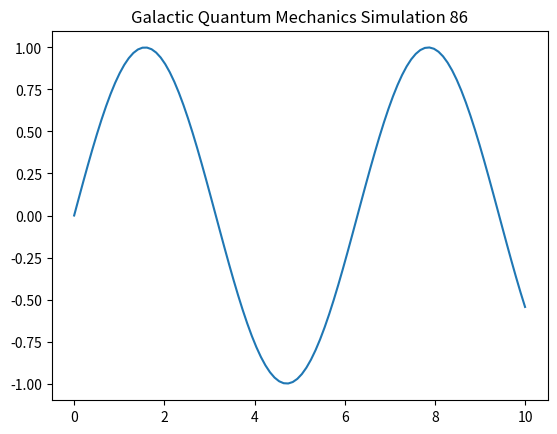

This figure's Python source:
import numpy as np
import matplotlib.pyplot as plt

def run_simulation():
    t = np.linspace(0, 10, 100)
    y = np.sin(t)
    plt.plot(t, y)
    plt.title("Galactic Quantum Mechanics Simulation 86")
    plt.show()

if __name__ == "__main__":
    run_simulation()
